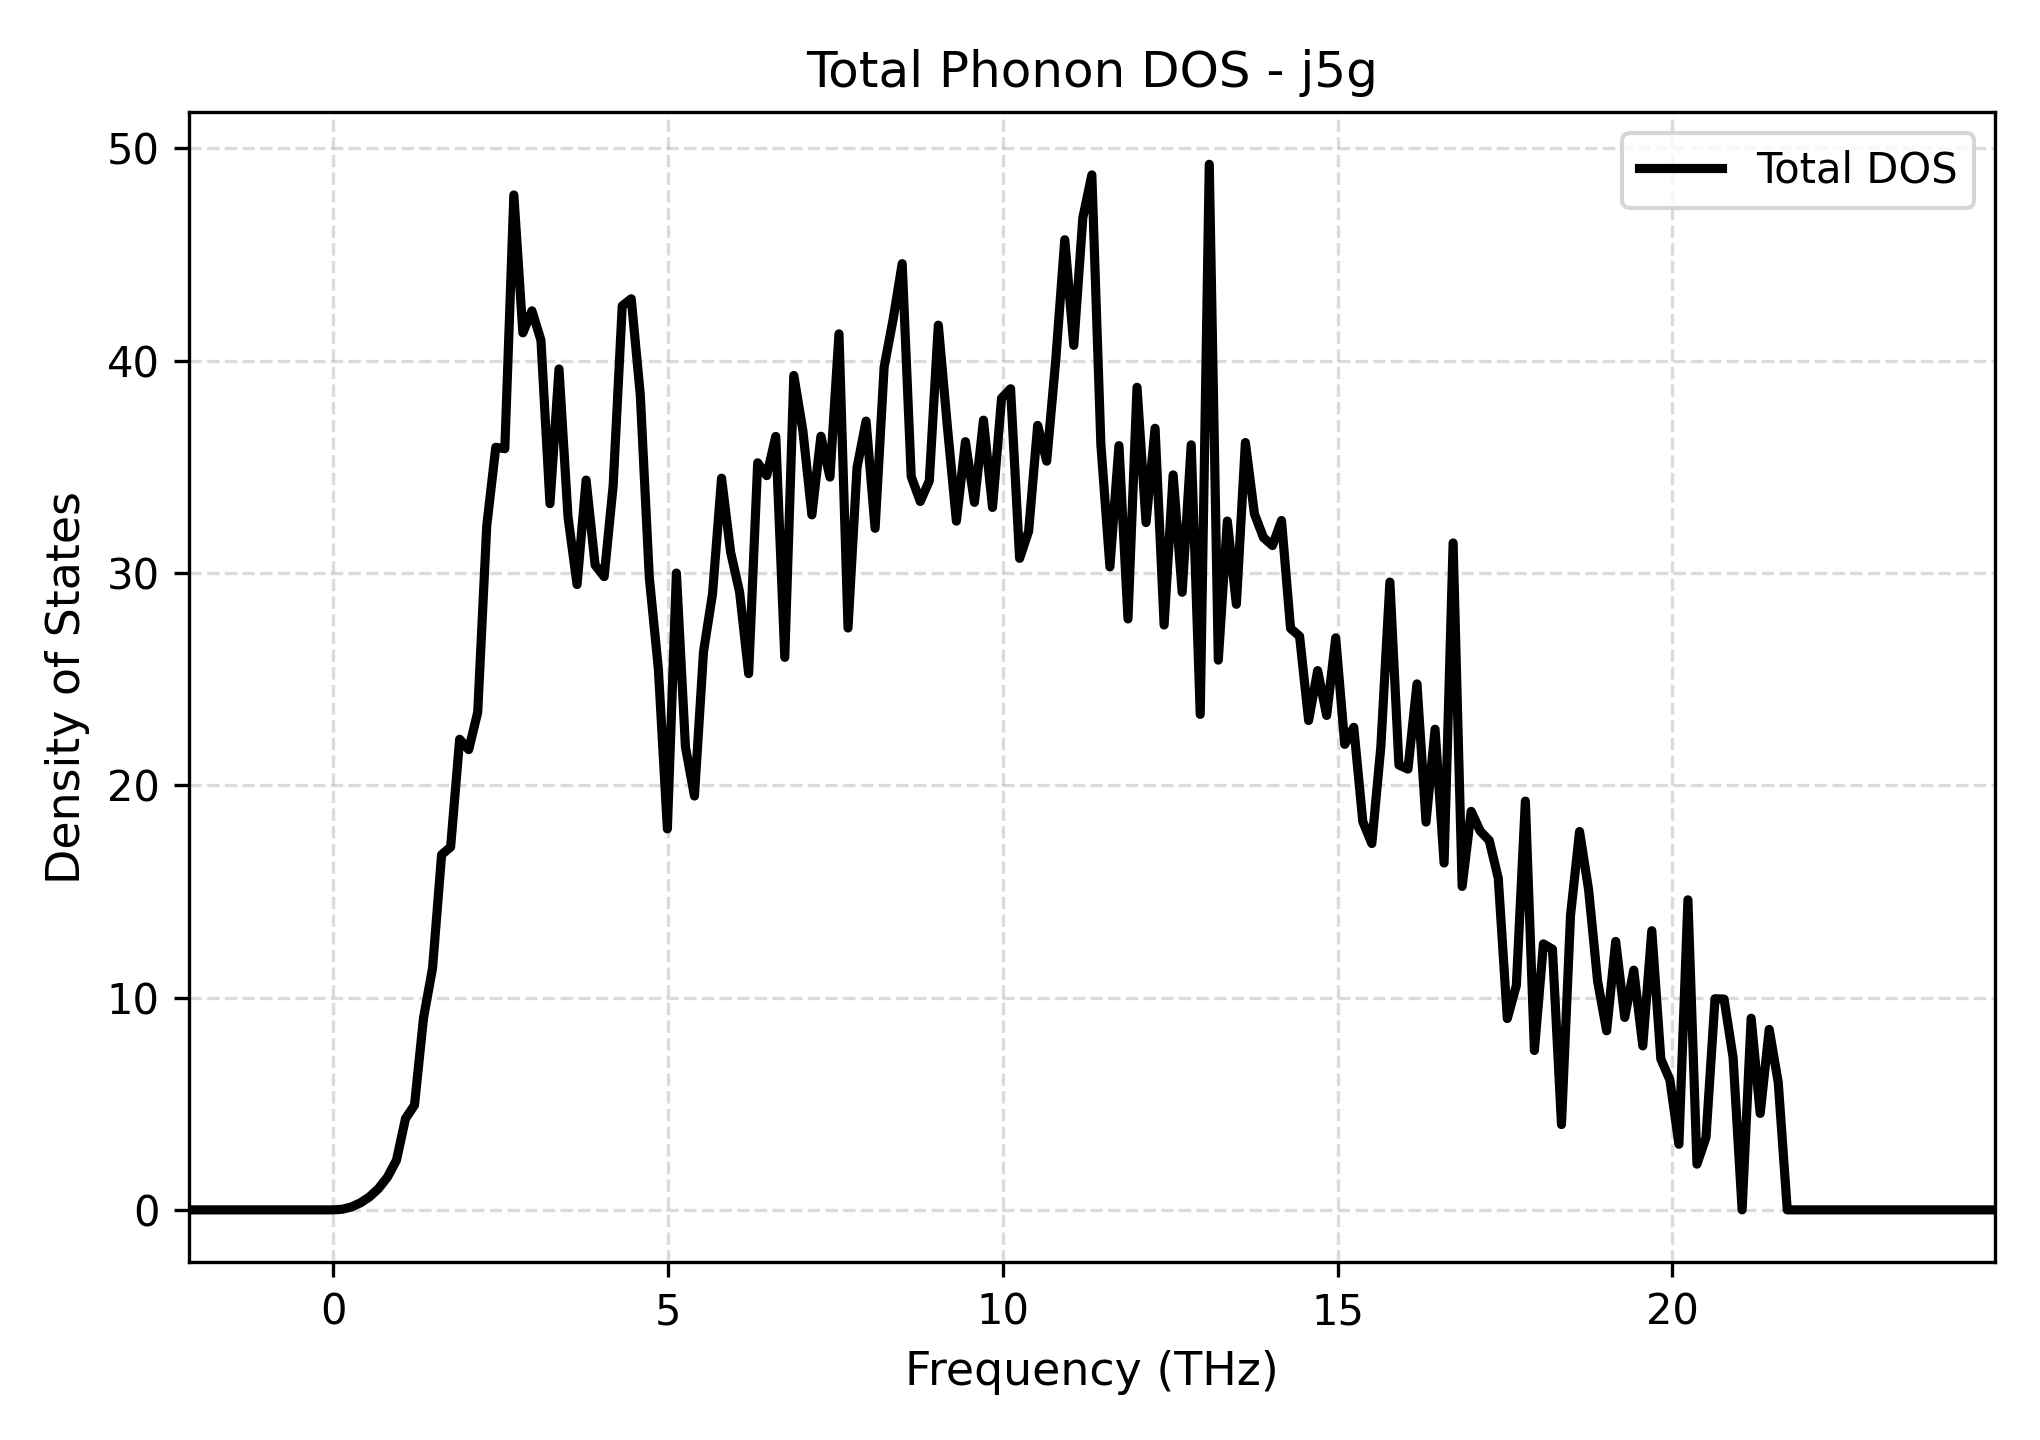

Data behind this chart, as committed beside it:
Frequency_THz, Total_DOS
-2.161, 0.0
-2.026, 0.0
-1.891, 0.0
-1.756, 0.0
-1.621, 0.0
-1.486, 0.0
-1.351, 0.0
-1.216, 0.0
-1.082, 0.0
-0.9466, 0.0
-0.8117, 0.0
-0.6769, 0.0
-0.542, 0.0
-0.4071, 0.0
-0.2722, 0.0
-0.1373, 0.0
-0.002431, 0.0
0.1325, 0.02839
0.2673, 0.1377
0.4022, 0.3289
0.5371, 0.606
0.672, 0.998
0.8069, 1.539
0.9418, 2.333
1.077, 4.295
1.212, 4.932
1.346, 9.043
1.481, 11.39
1.616, 16.73
1.751, 17.09
1.886, 22.16
2.021, 21.68
2.156, 23.43
2.291, 32.21
2.426, 35.91
2.56, 35.85
2.695, 47.8
2.83, 41.31
2.965, 42.34
3.1, 40.96
3.235, 33.26
3.37, 39.6
3.505, 32.63
3.639, 29.45
3.774, 34.37
3.909, 30.37
4.044, 29.82
4.179, 34.12
4.314, 42.57
4.449, 42.91
4.584, 38.39
4.719, 29.77
4.853, 25.5
4.988, 17.94
5.123, 29.99
5.258, 21.8
5.393, 19.49
5.528, 26.28
5.663, 29.01
5.798, 34.46
... 141 more rows
